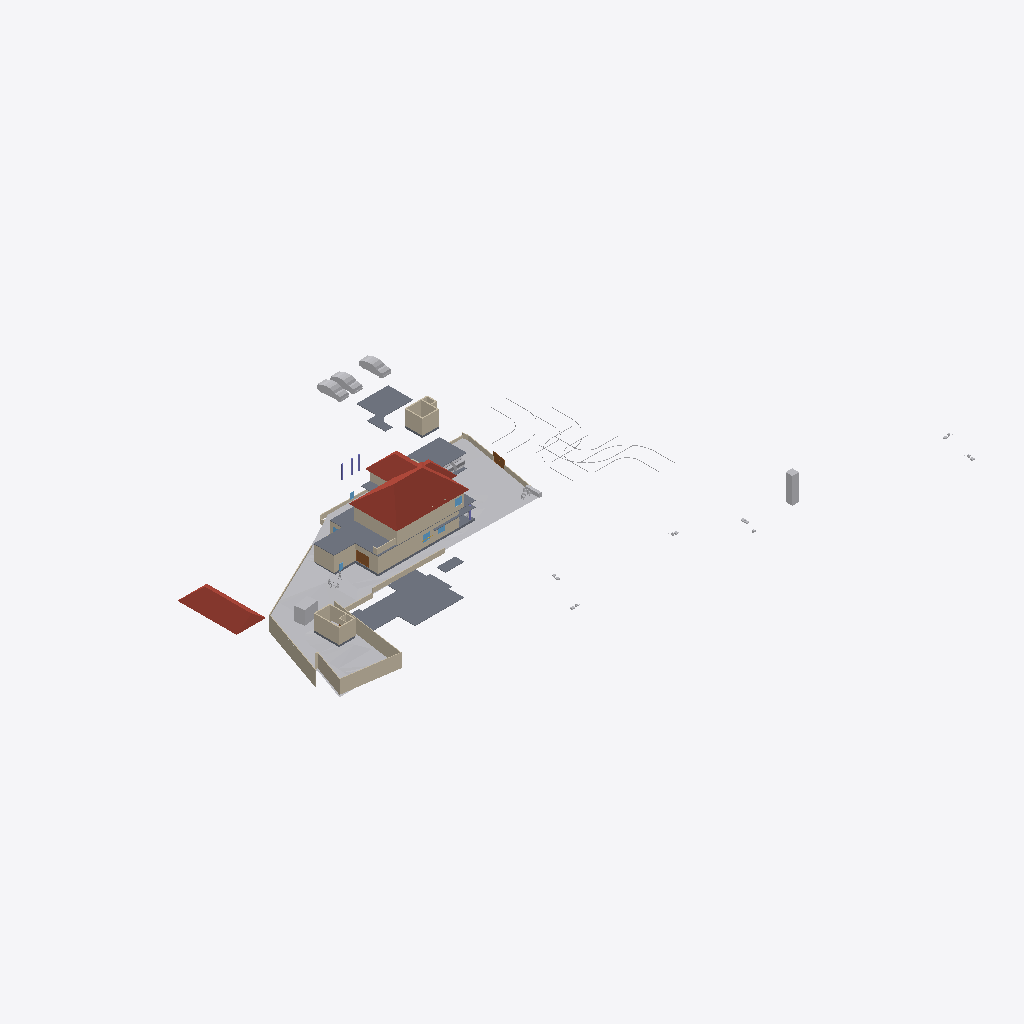
Isometric view of an IFC building model (IFC-SPF (STEP), schema IFC4X3, length unit metre), seen from the south-west, elements coloured by IFC class: 31 walls (beige), 15 other elements (light grey), 13 slabs (grey), 4 roofs (red-brown), 3 windows (light blue), 3 columns (violet), 2 doors (brown).
Extent 123.3 m × 86.4 m × 24.8 m (x, y, z). Storeys (8): Road Level at 0.00 m; GF at 0.00 m; Concept at 0.00 m; Existing at 0.00 m; Roof at 0.00 m; Area at 0.00 m; Car Porch at 0.00 m; FF at 3.47 m. Elements (336): 94 IfcWall, 84 IfcFurniture, 47 IfcBuildingElementProxy, 27 IfcSanitaryTerminal, 25 IfcDoor, 15 IfcSlab, 15 IfcWindow, 7 IfcColumn, 7 IfcStairFlight, 6 IfcVehicle, 4 IfcRoof, 2 IfcGeographicElement.

HEADER;
FILE_DESCRIPTION(('ViewDefinition[DesignTransferView]'),'2;1');
FILE_NAME('Jailani.ifc','2026-01-14T13:15:09+05:30',(''),(''),'IfcOpenShell 0.8.4','Bonsai 0.8.4','Nobody');
FILE_SCHEMA(('IFC4X3'));
ENDSEC;
DATA;
#1=IFCPROJECT('1rEyq$MlvDVO9q4X_6O_vh',$,'My Project',$,$,$,$,(#14,#26),#9);
#31=IFCSITE('2ymv4STDrDCBgdvlSnG91s',$,'My Site',$,$,#54,$,$,$,$,$,$,$,$);
#37=IFCBUILDING('0WCwdFWaT3fvN6dYFJV0G3',$,'My Building',$,$,#60,$,$,$,$,$,$);
#43=IFCBUILDINGSTOREY('3glIUxBxj019WI9WL2_LBp',$,'Road Level',$,$,#66,$,$,$,$);
#2091=IFCBUILDINGSTOREY('0gksAyAJzF1eVdNHxF82jx',$,'GF',$,$,#146917,$,$,$,$);
#9684=IFCBUILDINGSTOREY('0GW8AoQ6z9OfFkHNDnUrmB',$,'FF',$,$,#179684,$,$,$,$);
#36449=IFCBUILDINGSTOREY('08MXqDc890wx$ikiXcsfjl',$,'Concept',$,$,#36465,$,$,$,$);
#37612=IFCBUILDINGSTOREY('3FqJSqHaz8MQtwN4CzJUgT',$,'Existing',$,$,#37627,$,$,$,$);
#39460=IFCBUILDINGSTOREY('2$v9ldK6P2VucsJp$wo$TV',$,'Roof',$,$,#39475,$,$,$,$);
#119304=IFCBUILDINGSTOREY('0qBaI9Ey94591kdt6C2Jnr',$,'Area',$,$,#119319,$,$,$,$);
#129129=IFCBUILDINGSTOREY('3kIur_wS960wa7BjgB$p1C',$,'Car Porch',$,$,#129145,$,$,$,$);
#1788=IFCGEOGRAPHICELEMENT('2G7_FUH1TFnfA2p0BceQCt',$,'Site',$,$,#100204,#1804,$,.TERRAIN.);
#144440=IFCROOF('0oMU0R$P993hWI_IvlftrS',$,'Hometheatre',$,$,#180203,#144446,$,.HIP_ROOF.);
#76545=IFCSLAB('2aCiXPnYz8$gA8qCOugHjJ',$,'Slab',$,$,#129097,#76566,$,$);
#79606=IFCROOF('1NEastO1X6N9DvNmgS8S$Q',$,'Hometheatre',$,$,#81870,#79612,$,.HIP_ROOF.);
#180078=IFCSLAB('1skQYh0W5DWfCNPJm9rd2U',$,'Slab',$,$,#180208,#180099,$,$);
#121662=IFCWALL('1BWH$vHq53de7ALB12b4Gj',$,'Wall',$,$,#172572,#121673,$,$);
#150839=IFCSLAB('3jn$6_RWvACe67VzawyFlT',$,'Slab',$,$,#172471,#150864,$,$);
#2607=IFCWALL('0hLi5deXP5Zfo$NOtNZznY',$,'Wall',$,$,#112989,#2613,$,$);
#172517=IFCSLAB('1UPh17rjP9bRMJ5e6behtP',$,'Slab',$,$,#172705,#172538,$,$);
#75549=IFCWALL('36oGwTk25DYRf$Ld17aTG9',$,'Wall',$,$,#179854,#75560,$,$);
#2532=IFCWALL('2uoMgyRXTBJAXpnQJxkX2y',$,'Wall',$,$,#113095,#2538,$,$);
#89125=IFCROOF('3QG_sn$6D8wh3KWg2rDEP$',$,'Hometheatre',$,$,#180198,#89131,$,.HIP_ROOF.);
#2632=IFCWALL('1hiIP0I5r0ZAybbUAFoviW',$,'Wall',$,$,#112940,#2638,$,$);
#75749=IFCWALL('1qpZbrDrHDMOOsMiFqSj$3',$,'Wall',$,$,#179879,#75760,$,$);
#4239=IFCBUILDINGELEMENTPROXY('3q7lNd2p17oe3AMat8N37d',$,'Toilet 2',$,$,#81645,#4249,$,.COMPLEX.);
#86840=IFCWALL('1zaCosLNjApxxIMARr_CVV',$,'Wall',$,$,#147102,#86851,$,$);
#4726=IFCSLAB('2FiUBYKgX14Ok5pfpzPww9',$,'Slab',$,$,#147072,#4737,$,$);
#23555=IFCTRANSPORTELEMENT('10_X8X5DHBYv3U3r1ASSTk',$,'TransportElement',$,$,#146982,#23564,$,$);
#3433=IFCWALL('2gqgdNokT89Rrmjq1x$gkt',$,'Wall',$,$,#35105,#3444,$,$);
#40247=IFCVEHICLE('1o80UYAPX4cRrso8iBSkYA',$,'Vehicle',$,$,#41071,#40260,$,$);
#40601=IFCVEHICLE('2n0InfZ3983xlP1tLNpSFe',$,'Vehicle',$,$,#41081,#40614,$,$);
#40568=IFCVEHICLE('3YADKfQzbBmOkqjeAW8eZC',$,'Vehicle',$,$,#41076,#40581,$,$);
#2582=IFCWALL('3AhfTEAr96zBOu2JT1DiVf',$,'Wall',$,$,#113113,#2588,$,$);
#44400=IFCGEOGRAPHICELEMENT('1ijp4spyP8GBGp3uN8hwYJ',$,'Grass',$,$,#146987,#44410,$,.VEGETATION.);
#169999=IFCWALL('2ER1oVrAXCa8fo5GRNfXco',$,'Wall',$,$,#171834,#170010,$,$);
#75308=IFCWALL('0aRmjp_Qf6AeBX3Xe9lqsI',$,'Wall',$,$,#168411,#75319,$,$);
#101839=IFCWALL('05GeNlEqH0efYPT5LNcXVO',$,'Wall',$,$,#147107,#101850,$,$);
#102599=IFCWALL('0rRWeOmxf4Nhxloe51FnnU',$,'Wall',$,$,#165815,#102610,$,$);
#82494=IFCWALL('114z9vmOj61f0ByT8PV_4j',$,'Wall',$,$,#147497,#82505,$,$);
#2407=IFCWALL('1wqYISk15EtxPgF1WYwVVh',$,'Wall',$,$,#100330,#2413,$,$);
#158962=IFCWALL('24bCON1JDEwhGT_2QXEr30',$,'Wall',$,$,#175354,#158974,$,$);
#86870=IFCWALL('1_fX$FEwXFLOJR8rOkkV$4',$,'Wall',$,$,#147097,#86881,$,$);
#40902=IFCROOF('0NQmnSdgH4pOZ3l6AOOmoo',$,'Hometheatre',$,$,#172675,#40908,$,.HIP_ROOF.);
#145334=IFCSLAB('3x$oa6hEzDgunyMPPqRDZS',$,'Slab',$,$,#179739,#145359,$,$);
#3190=IFCWALL('193oymhqH3WPw9ieWVOFsJ',$,'Wall',$,$,#36281,#3201,$,$);
#172706=IFCSLAB('0bvxc6e7H8xvk4Y7S5K3gI',$,'Slab',$,$,#172948,#172727,$,$);
#82434=IFCWALL('059f8C5Ij6hxgsaUDduYJj',$,'Wall',$,$,#147492,#82445,$,$);
#2381=IFCWALL('2ukC8AQQP85Rb_ZeT84bZY',$,'Wall',$,$,#112883,#2388,$,$);
#82574=IFCWALL('3veTVo1x91keaYPqQBOA6u',$,'Wall',$,$,#166135,#82585,$,$);
#175398=IFCDOOR('0AqlEWE9X6rPcY3XvxWxXb',$,'Door',$,$,#175469,#175411,$,$,$,$,$,$);
#177331=IFCSLAB('36gMpwiePFFhc27jCaqGKB',$,'Slab',$,$,#179884,#177352,$,$);
#86943=IFCWALL('2f2pLvPszF0xVQvVxkOD$B',$,'Wall',$,$,#147187,#86954,$,$);
#138679=IFCWALL('0fLQKKdFD4Xw5zTdyOB_Hj',$,'Wall',$,$,#179724,#138690,$,$);
#2507=IFCWALL('0zjDgr1wL5mfJb$oJ72rHP',$,'Wall',$,$,#112971,#2513,$,$);
#145566=IFCVEHICLE('0GR5tKgTv9_RA8i68F_qsM',$,'Vehicle',$,$,#162447,#145579,$,$);
#72947=IFCWALL('0249CFPdf1mR5OdU3Dmzb4',$,'Wall',$,$,#179839,#72958,$,$);
#155538=IFCDOOR('3l3X70xTXBjQnx5gSd3ShY',$,'Door',$,$,#172391,#155595,$,$,$,$,$,$);
#95212=IFCFURNITURE('0RZxwjSnbFLRLpjKf$1AGv',$,'Furniture',$,$,#179904,#95223,$,$);
#42055=IFCBUILDINGELEMENTPROXY('3wwYmhSjv9weqNYZfzH9xT',$,'BuildingElementProxy',$,$,#88413,#42068,$,$);
#43017=IFCBUILDINGELEMENTPROXY('3aYsPRn39B_hfstnZLeJpy',$,'BuildingElementProxy',$,$,#88418,#43030,$,$);
#119444=IFCSLAB('1HaPt$rVH898ahLpgi_hqp',$,'Slab',$,$,#121464,#119465,$,$);
#177853=IFCSLAB('1mbaC05hv4qQhAf$p0m_1J',$,'Slab',$,$,#179914,#177874,$,$);
#119404=IFCSLAB('1aZu1s_$9FNPL98$qgJvat',$,'Slab',$,$,#141859,#119425,$,$);
#41969=IFCBUILDINGELEMENTPROXY('34CNFuP7L4$g0jXxUngOCu',$,'BuildingElementProxy',$,$,#88408,#41982,$,$);
#45469=IFCBUILDINGELEMENTPROXY('0b4nwe_Ur2p96W4WE_ytTz',$,'BuildingElementProxy',$,$,#88423,#45482,$,$);
#171875=IFCWALL('1WZbNcZ_T6GxCveUSyrGZB',$,'Wall',$,$,#180625,#171886,$,$);
#41753=IFCBUILDINGELEMENTPROXY('1GRKmkjDv94ej3zzovNSwP',$,'BuildingElementProxy',$,$,#104093,#41766,$,$);
#154162=IFCVEHICLE('0N$2t9_e9DZwiKoEMbUbZK',$,'Vehicle',$,$,#157685,#154175,$,$);
#127597=IFCWINDOW('2hC8JKHo5CiwkILgU7m0Op',$,'Window',$,$,#178816,#127610,$,$,$,$,$,$);
#181446=IFCWINDOW('1wTXgQa4H1sQShfQVM$Cap',$,'Window',$,$,#181509,#181459,$,$,$,$,$,$);
#2557=IFCWALL('1jgfO0WGDDYQvoMLTOy$x_',$,'Wall',$,$,#113185,#2563,$,$);
#151238=IFCSLAB('1TDJ9z8DHBV90YLwAbkjL$',$,'Slab',$,$,#172476,#151259,$,$);
#2457=IFCWALL('38EbZ7mAL5TfofCc1aVwCP',$,'Wall',$,$,#113131,#2463,$,$);
#82464=IFCWALL('3sbKX$aw1AiPs9QYrpCTur',$,'Wall',$,$,#147507,#82475,$,$);
#181392=IFCWINDOW('3QYatGhFPAF80GvD_JUE2S',$,'Window',$,$,#181445,#181405,$,$,$,$,$,$);
#148568=IFCCOLUMN('2_2jD$Fjz9L83X22cGMFPh',$,'Column',$,$,#163630,#148580,$,$);
#149781=IFCCOLUMN('3qtk8I3dn6UfGss8CsIZVi',$,'Column',$,$,#163635,#149792,$,$);
#128974=IFCSLAB('2I4mMTtdz3heLV_7wIuT8I',$,'Slab',$,$,#179859,#129060,$,$);
#149808=IFCCOLUMN('3_mG3RGYr5HeAxGZXl8ILi',$,'Column',$,$,#163640,#149819,$,$);
#119479=IFCWALL('2yBFWzyVzE4fLPhSDgAm7T',$,'Wall',$,$,#147197,#119490,$,$);
#2432=IFCWALL('1qBEh3Vc9ECAZABChTAhje',$,'Wall',$,$,#149456,#2438,$,$);
ENDSEC;
